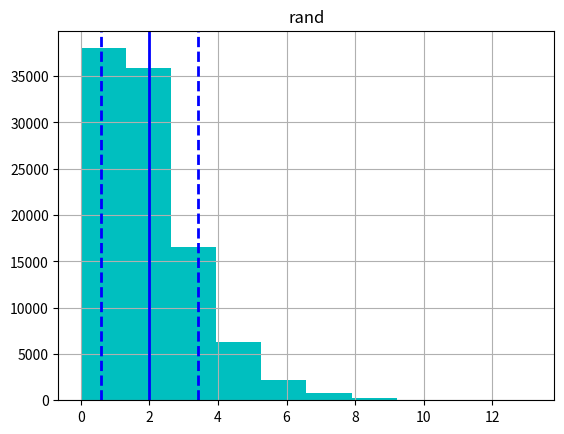
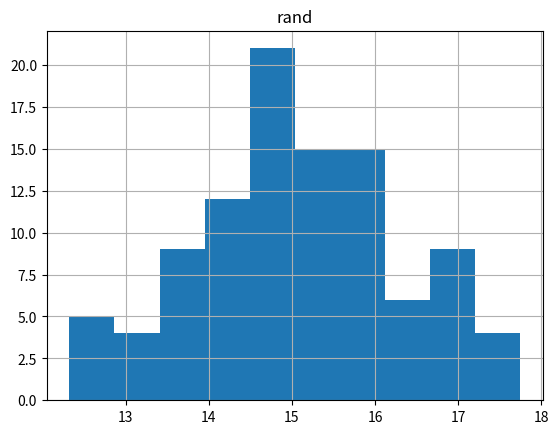

Write Python code to recreate these figures, in order.
#!/usr/bin/env python
# coding: utf-8

# In[5]:


import numpy as np
import pandas as pd
import matplotlib.pyplot as plt
get_ipython().run_line_magic('matplotlib', 'inline')
from numpy.random import MT19937
from numpy.random import RandomState


# In[6]:


sdgamma=np.random.standard_gamma(2,100000)


# In[7]:


sdgamma.sort()


# In[8]:


dfgamma=pd.DataFrame({"rand":sdgamma})


# In[10]:


dfgamma.hist()
plt.show()


# In[12]:


mean_sdgamma=sum(sdgamma)/len(sdgamma)
print(mean_sdgamma)


# In[13]:


std_sdgamma=sdgamma.std()
print(std_sdgamma)


# In[14]:


mean_sdgamma=sdgamma.mean()
print(mean_sdgamma)


# In[22]:


plt.hist(dfgamma, color='c')
plt.axvline(sdgamma.mean(), color='b', linestyle='solid', linewidth=2)
plt.axvline(sdgamma.mean()+sdgamma.std(),color='b', linestyle='dashed', linewidth=2 )
plt.axvline(sdgamma.mean()-sdgamma.std(),color='b', linestyle='dashed', linewidth=2 )
plt.show


# In[23]:


rand1=np.random.normal(5,0.5,100)
rand2=np.random.normal(10,1,100)
rand3=rand1+rand2


# In[24]:


print(rand3)


# In[31]:


rand3_df=pd.DataFrame({'rand':rand3})
print(rand3_df)


# In[33]:


rand3_df.hist()
plt.show()


# In[34]:


rand3_df.mean()
print(rand3_df.mean())


# In[35]:


rand3_df.std()
print(rand3_df.std())


# In[ ]:




